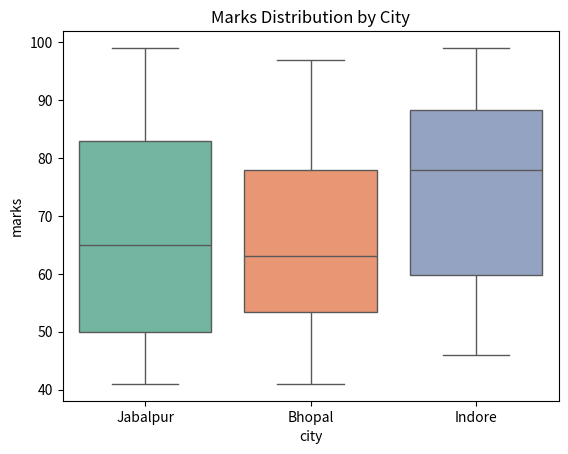

The matplotlib source for this figure:
import matplotlib.pyplot as plt
import seaborn as sns
import pandas as pd
import numpy as np

np.random.seed(42)
#data
df = pd.DataFrame({
    'marks':       np.random.randint(40,100,100),
    'study_hours': np.random.uniform(2,10,100),
    'city':        np.random.choice(['Bhopal','Indore','Jabalpur'],100),
    'gender':      np.random.choice(['Male','Female'],100)
})

sns.boxplot(data=df, x='city', y='marks', palette='Set2')
plt.title('Marks Distribution by City')
plt.show()
